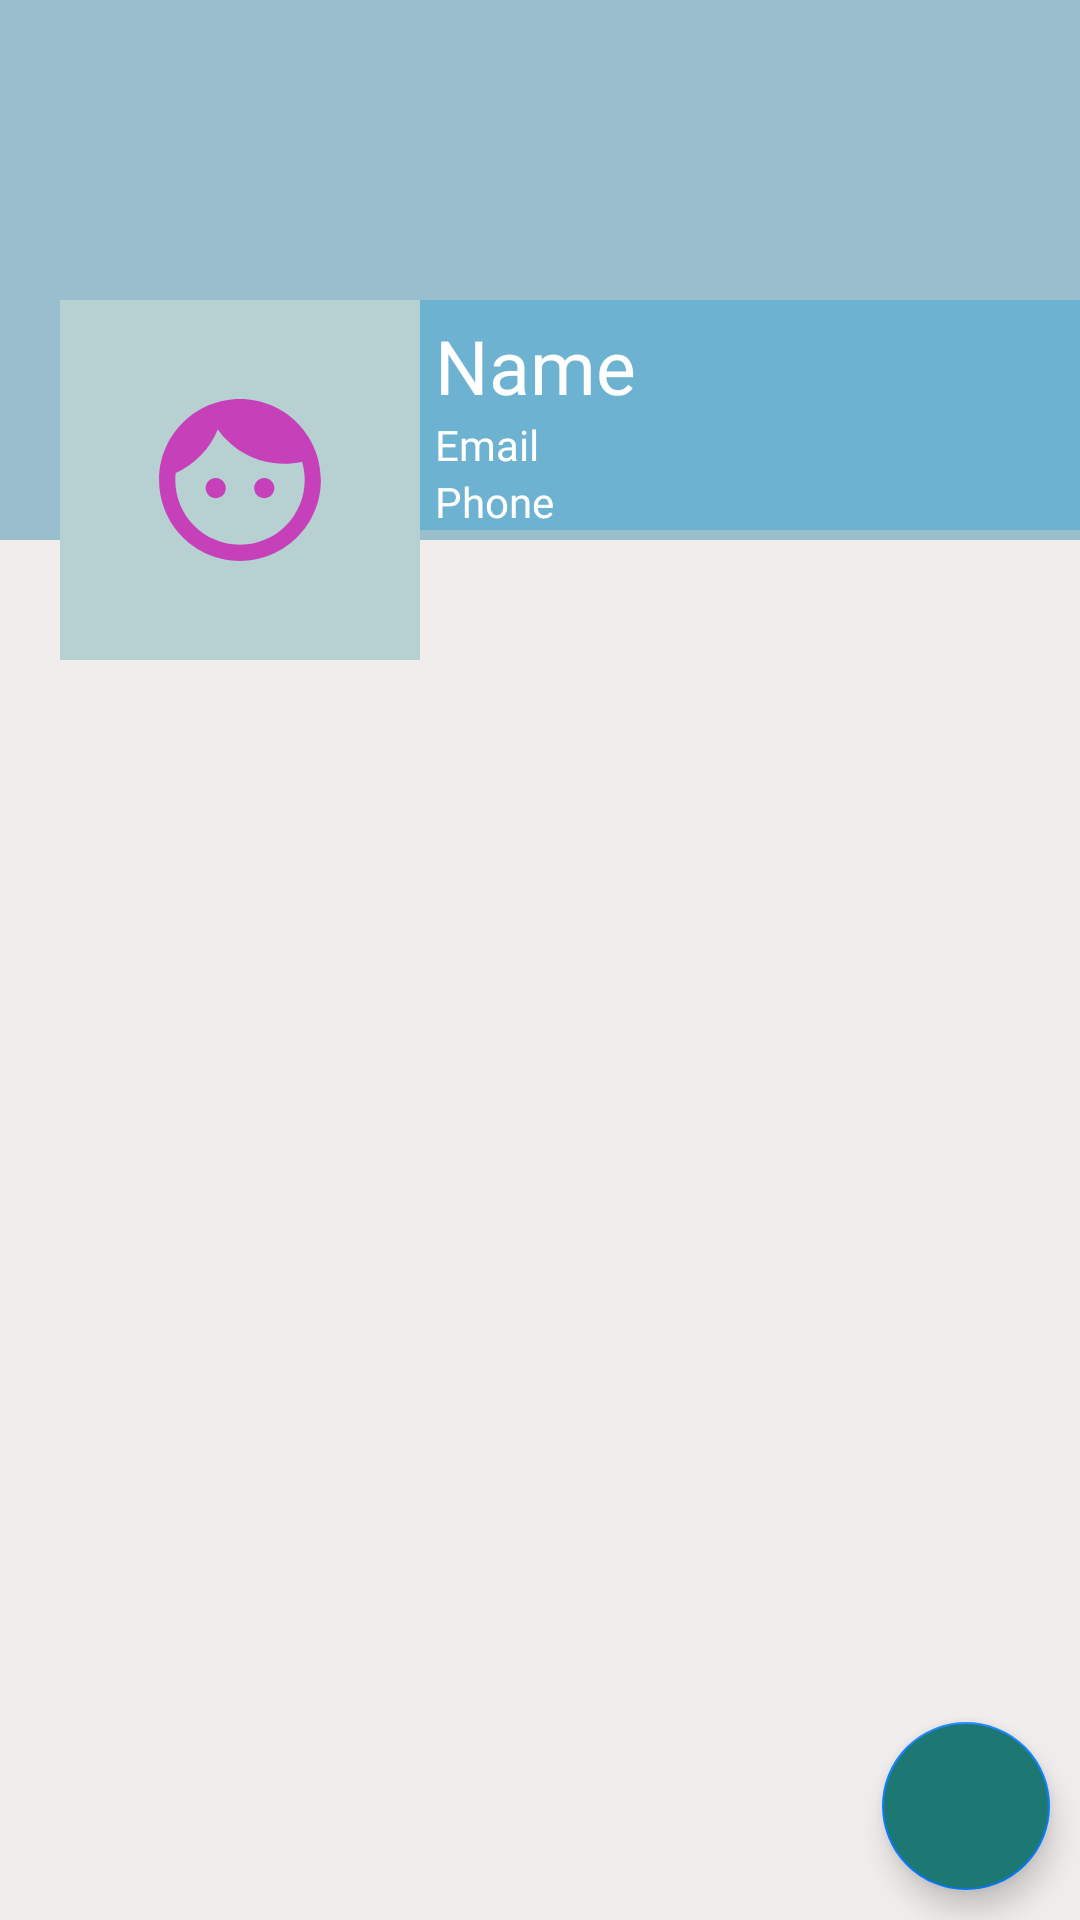

Here is an Android app screen rendered from its layout file. Give the layout XML and the strings, colors and styles it references.
<!-- AndroidManifest.xml: application theme Theme.SocialApp -->
<!-- res/layout/fragment_profile.xml -->
<?xml version="1.0" encoding="utf-8"?>
<RelativeLayout xmlns:android="http://schemas.android.com/apk/res/android"
    xmlns:tools="http://schemas.android.com/tools"
    android:layout_width="match_parent"
    android:layout_height="match_parent"
    android:background="#F1EDED"
    tools:context=".ProfileFragment">

    <ScrollView
        android:layout_width="match_parent"
        android:layout_height="wrap_content">

        <RelativeLayout
            android:layout_width="match_parent"
            android:layout_height="wrap_content">

            <ImageView
                android:id="@+id/coverIv"
                android:layout_width="match_parent"
                android:layout_height="180dp"
                android:background="@color/color_12"
                android:scaleType="fitXY">

            </ImageView>

            <LinearLayout
                android:layout_width="match_parent"
                android:layout_height="120dp"
                android:orientation="horizontal"
                android:layout_marginTop="100dp">

                <ImageView
                    android:id="@+id/avatarIv"
                    android:layout_width="120dp"
                    android:layout_height="120dp"
                    android:layout_marginStart="20dp"
                    android:background="@color/color_11"
                    android:padding="5dp"
                    android:src="@drawable/ic_cover"/>

                <LinearLayout
                    android:layout_width="match_parent"
                    android:layout_height="wrap_content"
                    android:orientation="vertical"
                    android:background="@color/color_13">

                    <TextView
                        android:id="@+id/nameTv"
                        android:layout_width="match_parent"
                        android:layout_height="wrap_content"
                        android:text="Name"
                        android:fontFamily="@font/gp_font_condensed"
                        android:layout_marginStart="5dp"
                        android:textColor="@color/white"
                        android:layout_marginTop="5dp"
                        android:textSize="25sp"/>

                    <TextView
                        android:id="@+id/emailTv"
                        android:layout_width="match_parent"
                        android:layout_height="wrap_content"
                        android:text="Email"
                        android:fontFamily="@font/gp_font_condensed"
                        android:layout_marginStart="5dp"
                        android:textColor="@color/white"/>

                    <TextView
                        android:id="@+id/phoneTv"
                        android:layout_width="match_parent"
                        android:layout_height="wrap_content"
                        android:text="Phone"
                        android:fontFamily="@font/gp_font_condensed"
                        android:layout_marginStart="5dp"
                        android:textColor="@color/white"/>

                </LinearLayout>

            </LinearLayout>

        </RelativeLayout>

    </ScrollView>

    <com.google.android.material.floatingactionbutton.FloatingActionButton
        android:id="@+id/fab"
        android:src="@drawable/baseline_edit_24"
        android:backgroundTint="@color/color_4"
        android:layout_width="wrap_content"
        android:layout_height="wrap_content"
        android:layout_alignParentBottom="true"
        android:layout_alignParentEnd="true"
        android:layout_margin="10dp"/>

</RelativeLayout>
<!-- resources referenced by this layout -->
<resources>
  <color name="color_11">#B7D1D3</color>
  <color name="color_12">#99BFCE</color>
  <color name="color_13">#6DB3D1</color>
  <color name="color_4">#1D7874</color>
  <color name="white">#FFFFFFFF</color>
  <!-- drawable ic_cover (drawable-anydpi) -->
  <vector xmlns:android="http://schemas.android.com/apk/res/android"
      android:width="24dp"
      android:height="24dp"
      android:viewportWidth="24"
      android:viewportHeight="24"
      android:tint="#C91BB2"
      android:alpha="0.8">
    <group android:scaleX="0.5882353"
        android:scaleY="0.5882353"
        android:translateX="4.9411764"
        android:translateY="4.9411764">
      <path
          android:fillColor="@android:color/white"
          android:pathData="M9,11.75c-0.69,0 -1.25,0.56 -1.25,1.25s0.56,1.25 1.25,1.25 1.25,-0.56 1.25,-1.25 -0.56,-1.25 -1.25,-1.25zM15,11.75c-0.69,0 -1.25,0.56 -1.25,1.25s0.56,1.25 1.25,1.25 1.25,-0.56 1.25,-1.25 -0.56,-1.25 -1.25,-1.25zM12,2C6.48,2 2,6.48 2,12s4.48,10 10,10 10,-4.48 10,-10S17.52,2 12,2zM12,20c-4.41,0 -8,-3.59 -8,-8 0,-0.29 0.02,-0.58 0.05,-0.86 2.36,-1.05 4.23,-2.98 5.21,-5.37C11.07,8.33 14.05,10 17.42,10c0.78,0 1.53,-0.09 2.25,-0.26 0.21,0.71 0.33,1.47 0.33,2.26 0,4.41 -3.59,8 -8,8z"/>
    </group>
  </vector>
  <style name="Theme.SocialApp" parent="Base.Theme.SocialApp" />
  <style name="Base.Theme.SocialApp" parent="Theme.MaterialComponents.DayNight.DarkActionBar">
          
          
          
          <item name="colorPrimary">@color/black</item>
          <item name="colorPrimaryVariant">@color/black</item>
          <item name="colorOnPrimary">@color/white</item>
  
          
          <item name="colorSecondary">@color/color_7</item>
          <item name="colorSecondaryVariant">@color/color_6</item>
          <item name="colorOnSecondary">@color/black</item>
          
          <item name="android:statusBarColor">?attr/colorPrimaryVariant</item>
      </style>
  <color name="black">#FF000000</color>
  <color name="color_7">#077cff</color>
  <color name="color_6">#071E22</color>
</resources>
